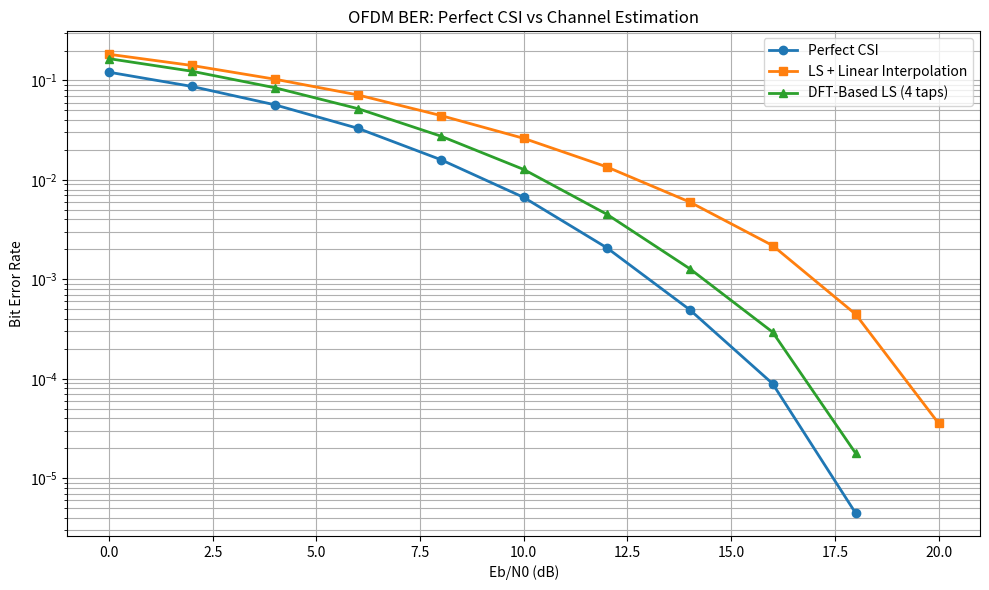

Source code (Python):

import numpy as np
import matplotlib.pyplot as plt

# ==========================================
# 1. Simulation parameters
# ==========================================

rng = np.random.default_rng(42)

N = 64
CP = 16
NUM_OFDM = 2000

# True multipath channel
h = np.array([1, 0.9, 0.7, 0.5])
H_true = np.fft.fft(h, n=N)

# Pilot and data subcarriers
pilots = np.arange(0, N, 8)
data_idx = np.setdiff1d(np.arange(N), pilots)

num_bits = 2 * len(data_idx)

# SNR values
EbN0_dB_values = np.arange(0, 21, 2)

# BER results
ber_perfect = []
ber_ls = []
ber_dft = []

# ==========================================
# 2. DFT-based estimator setup
# ==========================================

# Assume the receiver knows the maximum
# channel length, but not the tap values.
L_est = 4

# Pilot observation matrix:
# A[p,l] = exp(-j*2*pi*k_p*l/N)
A = np.exp(
    -1j * 2 * np.pi
    * pilots[:, None]
    * np.arange(L_est)[None, :]
    / N
)

# ==========================================
# 3. QPSK detector
# ==========================================

def detect_qpsk(symbols):
    bits = np.empty(2 * len(symbols), dtype=int)

    bits[0::2] = (symbols.imag < 0).astype(int)
    bits[1::2] = (symbols.real < 0).astype(int)

    return bits


# ==========================================
# 4. BER simulation
# ==========================================

for EbN0_dB in EbN0_dB_values:

    EbN0 = 10 ** (EbN0_dB / 10)

    # Unit-energy QPSK: Eb = 1/2.
    # This normalization excludes CP and
    # pilot overhead from Eb.
    N0 = 1 / (2 * EbN0)
    noise_var = N0 / N

    errors_perfect = 0
    errors_ls = 0
    errors_dft = 0

    for _ in range(NUM_OFDM):

        # ----------------------------------
        # Transmitter: Generate QPSK data
        # ----------------------------------

        bits = rng.integers(0, 2, num_bits)

        pairs = bits.reshape(-1, 2)

        I = 1 - 2 * pairs[:, 1]
        Q = 1 - 2 * pairs[:, 0]

        data = (I + 1j * Q) / np.sqrt(2)

        # ----------------------------------
        # Insert pilots and data
        # ----------------------------------

        X = np.zeros(N, dtype=complex)

        X[data_idx] = data
        X[pilots] = 1 + 0j

        # ----------------------------------
        # OFDM modulation
        # ----------------------------------

        x = np.fft.ifft(X)

        x_cp = np.concatenate(
            (x[-CP:], x)
        )

        # ----------------------------------
        # Multipath channel + AWGN
        # ----------------------------------

        rx_clean = np.convolve(x_cp, h)

        noise = np.sqrt(noise_var / 2) * (
            rng.standard_normal(len(rx_clean))
            + 1j * rng.standard_normal(len(rx_clean))
        )

        rx = rx_clean + noise

        # ----------------------------------
        # OFDM receiver: CP removal + FFT
        # ----------------------------------

        y = rx[CP:CP + N]

        Y = np.fft.fft(y)

        # ==================================
        # Receiver 1: Perfect CSI
        # ==================================

        X_perfect = (
            Y[data_idx] / H_true[data_idx]
        )

        detected_perfect = detect_qpsk(X_perfect)

        errors_perfect += np.sum(
            detected_perfect != bits
        )

        # ==================================
        # Receiver 2: LS + interpolation
        # ==================================

        # LS estimates at pilot positions
        H_pilots = Y[pilots] / X[pilots]

        # Periodic linear interpolation
        extended_idx = np.append(pilots, N)

        extended_H = np.append(
            H_pilots,
            H_pilots[0]
        )

        H_est = (
            np.interp(
                np.arange(N),
                extended_idx,
                extended_H.real
            )
            + 1j * np.interp(
                np.arange(N),
                extended_idx,
                extended_H.imag
            )
        )

        # Zero-forcing equalization
        X_ls = (
            Y[data_idx] / H_est[data_idx]
        )

        detected_ls = detect_qpsk(X_ls)

        errors_ls += np.sum(
            detected_ls != bits
        )

        # ==================================
        # Receiver 3: DFT-Based LS
        # ==================================

        # Estimate the 4 channel taps:
        # h_hat = argmin ||A*h - H_pilots||^2
        h_est = np.linalg.lstsq(
            A, H_pilots, rcond=None
        )[0]

        # Reconstruct all 64 channel values
        H_dft = np.fft.fft(h_est, n=N)

        # Zero-forcing equalization
        X_dft = (
            Y[data_idx] / H_dft[data_idx]
        )

        detected_dft = detect_qpsk(X_dft)

        errors_dft += np.sum(
            detected_dft != bits
        )

    # ======================================
    # BER calculation for this SNR
    # ======================================

    total_bits = NUM_OFDM * num_bits

    ber_perfect.append(
        errors_perfect / total_bits
    )

    ber_ls.append(
        errors_ls / total_bits
    )

    ber_dft.append(
        errors_dft / total_bits
    )

    print(
        f"Eb/N0={EbN0_dB:2d} dB | "
        f"Perfect={ber_perfect[-1]:.6f} | "
        f"Linear LS={ber_ls[-1]:.6f} | "
        f"DFT LS={ber_dft[-1]:.6f}"
    )


# ==========================================
# 5. Plot BER comparison
# ==========================================

plt.figure(figsize=(10, 6))

# Replace zero measured BER with NaN for
# plotting only. Actual BER results stay zero.
def plot_ber(values):
    values = np.asarray(values, dtype=float)
    return np.where(values > 0, values, np.nan)


plt.semilogy(
    EbN0_dB_values,
    plot_ber(ber_perfect),
    "o-",
    label="Perfect CSI",
    linewidth=2
)

plt.semilogy(
    EbN0_dB_values,
    plot_ber(ber_ls),
    "s-",
    label="LS + Linear Interpolation",
    linewidth=2
)

plt.semilogy(
    EbN0_dB_values,
    plot_ber(ber_dft),
    "^-",
    label="DFT-Based LS (4 taps)",
    linewidth=2
)

plt.xlabel("Eb/N0 (dB)")
plt.ylabel("Bit Error Rate")

plt.title(
    "OFDM BER: Perfect CSI vs Channel Estimation"
)

plt.grid(True, which="both")
plt.legend()
plt.tight_layout()

plt.savefig(
    "pilot_ber_comparison.png",
    dpi=200
)

plt.show()
